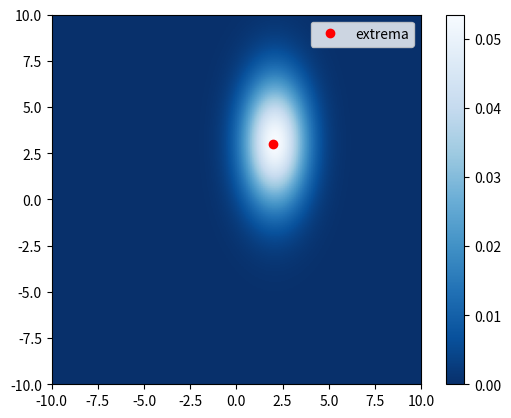

Here is the Python script that generated this plot:
from math import *
from random import randint, random, uniform
from pprint import pprint
import matplotlib.pyplot as plt

# Utility function
def sign(x):
    if x == 0:
        return 0
    elif x > 0:
        return 1
    else:
        return -1

# Fonction generatrice de gaussiennes 2-dimensionelles
def gaussienne_2d(x, y, mx, my, sx, sy):
    a = 1 / ( 2 * pi * sx * sy )
    #a = 1
    b = (-1/2) *( ( (x-mx)/sx )**2 + ( (y-my)/sy )**2 )
    #b = -( ( (x-mx)/sx )**2 + ( (y-my)/sy )**2 )
    return a * exp(b)

def find_extremum2(tab, pas, x, y):
    while(tab[x][y]<tab[x+1][y] or tab[x][y]<tab[x-1][y] or tab[x][y]<tab[x][y+1] or tab[x][y]<tab[x][y-1]):
        if tab[x][y]<tab[x+1][y]:
            x+=1
        elif tab[x][y]<tab[x-1][y]:
            x-=1
        elif tab[x][y]<tab[x][y+1]:
            y+=1
        elif tab[x][y]<tab[x][y-1]:
            y-=1
    return (y*pas-10, x*pas-10)

# Fonction trouvant un extremum au sein du tableau
def find_extremum( tab, xmin, xmax, ymin, ymax, x, y):
   
    xx =x
    yy =y
    dx = 1
    dy = 1
 
    for i in range(200):
        if x < xmax and x > xmin and y < ymax and y > ymin:
            dx = tab[x+1][x-1]
            dy = tab[y+1][y-1]

            xx+= sign(dx)
            yy+= sign(dy)

    return (xx,yy)


# Nous definissons ici le tableau qui va contenir les valeurs pour chaque point (x,y)
xmin = -10
xmax = 10
ymin = -10
ymax = 10

pas = 0.1
nbx = int((xmax-xmin)/pas)
nby = int((ymax-ymin)/pas)
# Ici, le tableau est initialise
tableau = [[ 0.0 ]*nbx for j in range(nby)]


# Mise en place de listes contenant les extrema futurs pour x et y
x_extr = []
y_extr = []


# Mise en place des valeurs ainsi que des listes necessaires a la creation de multiples gaussienne 2-dimensionelles
nb_gaussiennes = 1
# Creation de positions aleatoires de gaussiennes
mx = [ randint(xmin,xmax)/2 for i in range(nb_gaussiennes) ]
my = [ randint(ymin,ymax)/2 for i in range(nb_gaussiennes) ]
# Definition et creation de leurs amplitudes respectives en x et en y
sxmin=1.0
symin=1.0
sxmax=3.0
symax=3.0
sx = [ uniform(sxmin,sxmax) for i in range(nb_gaussiennes) ]
sy = [ uniform(symin,symax) for i in range(nb_gaussiennes) ]


# Placement des valeurs generees par les gaussiennes dans le tableau de valeurs
for k in range(nb_gaussiennes):
    for i in range(nbx):
        for j in range(nby):
            #print(f"{xmin+i*pas},{ymin + j*pas} : {gaussienne_2d( xmin+i*pas, ymin + j*pas, mx[k], my[k], sx[k], sy[k])}")
            tableau[i][j] += gaussienne_2d( xmin+i*pas, ymin + j*pas, mx[k], my[k], sx[k], sy[k] )


# Ici, on ajoute aux listes des extrema en x et y des extrema generes a partir du tableau
#ex,ey = find_extremum(tableau, 0, nbx, 0, nby, 4, 4)
ex,ey = find_extremum2(tableau,pas,0,0);
x_extr.append(ex)
y_extr.append(ey)






# Finalement, matplotlib est employe dans le but d'afficher les resultats a l'ecran

# Le tableau de valeurs est dessine a l'ecran
plt.imshow(tableau, extent=[xmin, xmax, ymin, ymax], origin="lower", cmap='Blues_r', alpha=1)

# Mise en place d'une legende de couleurs
plt.colorbar()

# Affichage des extrema
plt.plot(x_extr, y_extr,'ro', label='extrema')

# Affichage des bassins d'attraction
#plt.imshow(tableau, extent=[xmin, xmax, ymin, ymax], origin='lower', cmap='RdGy', alpha=1.5)


# Executer Matplotlib
plt.legend()
plt.show()
